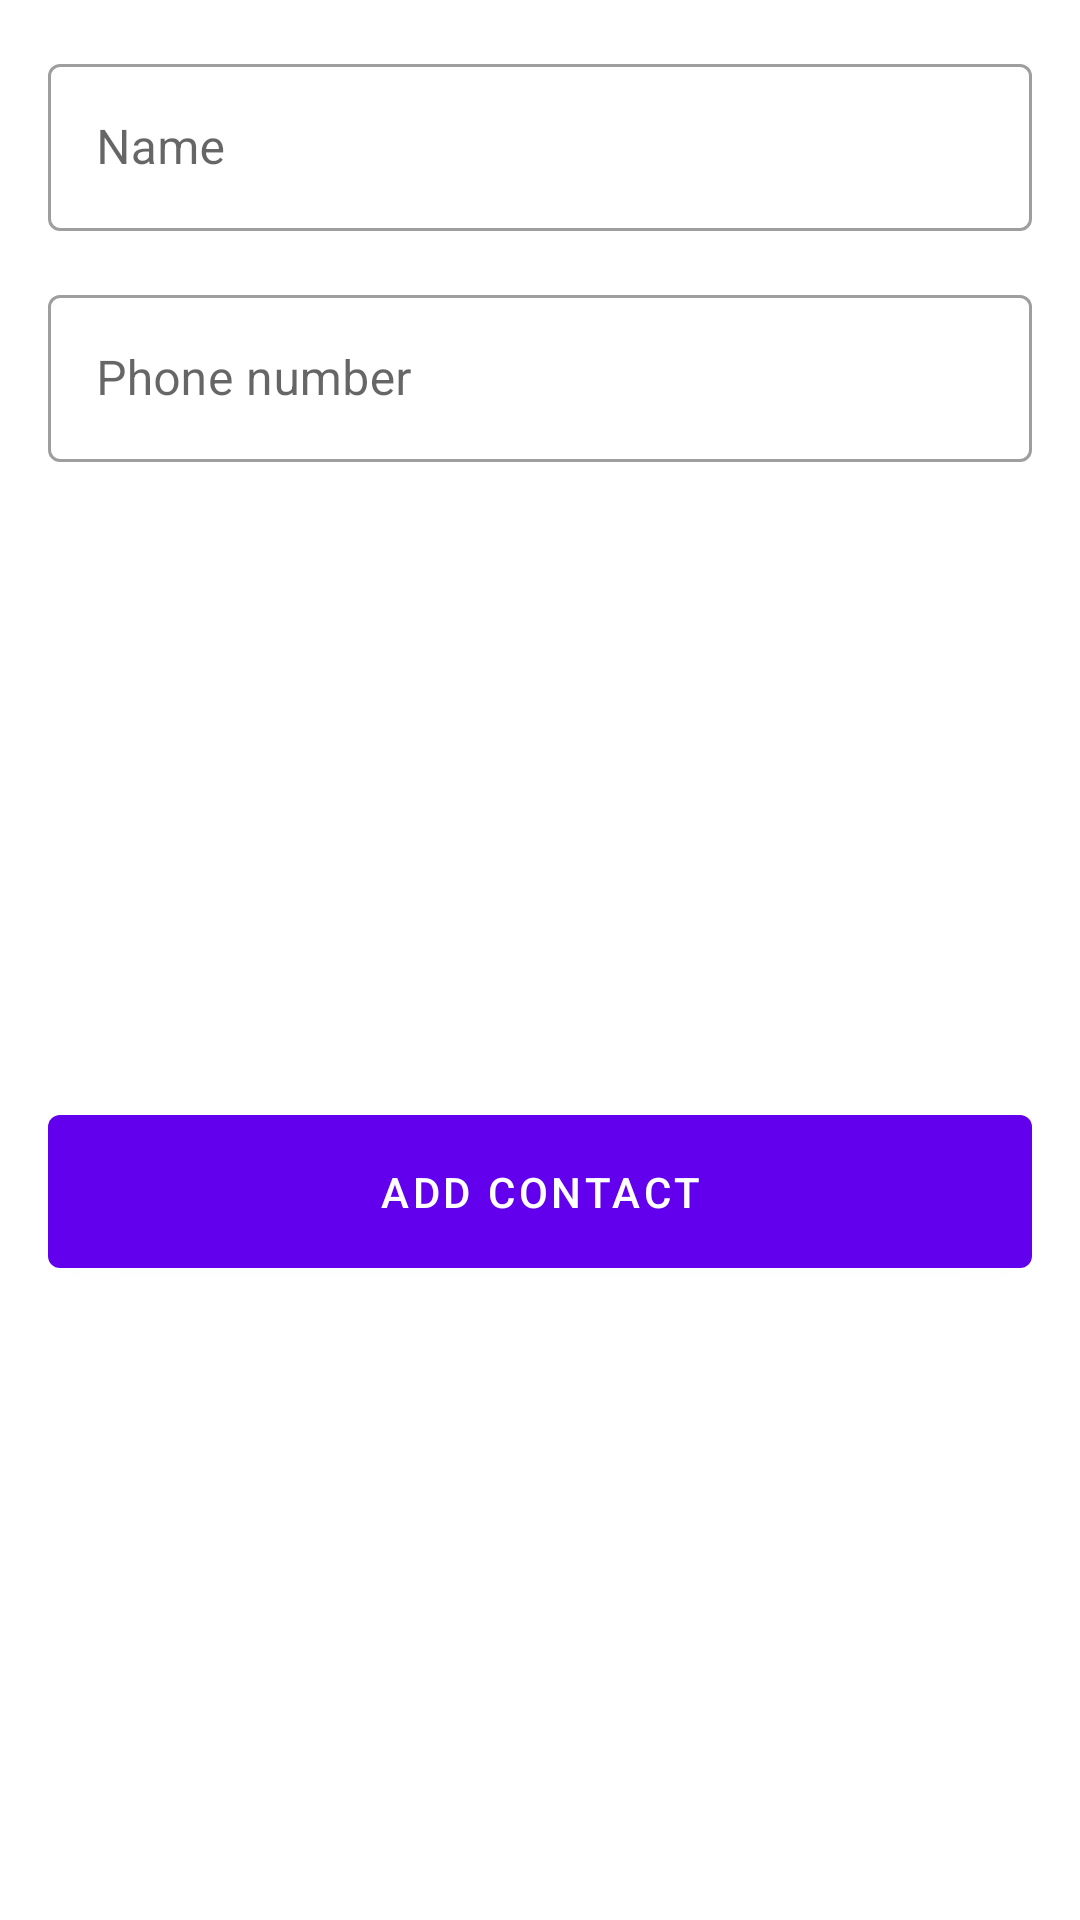

Layout XML and referenced resources for this Android screen:
<!-- AndroidManifest.xml: application theme Theme.ContactsAndroid4 -->
<!-- res/layout/dialog_contact_add.xml -->
<?xml version="1.0" encoding="utf-8"?>
<androidx.constraintlayout.widget.ConstraintLayout xmlns:android="http://schemas.android.com/apk/res/android"
    android:layout_width="wrap_content"
    android:layout_height="wrap_content"
    xmlns:app="http://schemas.android.com/apk/res-auto"
    android:minWidth="350dp">

    <com.google.android.material.textfield.TextInputLayout
        android:id="@+id/til_name"
        style="@style/Widget.MaterialComponents.TextInputLayout.OutlinedBox"
        android:layout_width="0dp"
        android:layout_height="wrap_content"
        android:hint="Name"
        android:layout_margin="16dp"
        app:layout_constraintTop_toTopOf="parent"
        app:layout_constraintStart_toStartOf="parent"
        app:layout_constraintEnd_toEndOf="parent"
        app:endIconMode="clear_text">

        <com.google.android.material.textfield.TextInputEditText
            android:id="@+id/et_name"
            android:layout_width="match_parent"
            android:layout_height="wrap_content"
            android:inputType="text"
            android:maxLength="30" />

    </com.google.android.material.textfield.TextInputLayout>

    <com.google.android.material.textfield.TextInputLayout
        android:id="@+id/til_phone"
        style="@style/Widget.MaterialComponents.TextInputLayout.OutlinedBox"
        android:layout_width="0dp"
        android:layout_height="wrap_content"
        android:hint="Phone number"
        android:layout_margin="16dp"
        app:layout_constraintTop_toBottomOf="@id/til_name"
        app:layout_constraintStart_toStartOf="parent"
        app:layout_constraintEnd_toEndOf="parent"
        app:endIconMode="clear_text">

        <com.google.android.material.textfield.TextInputEditText
            android:id="@+id/et_phone"
            android:layout_width="match_parent"
            android:layout_height="wrap_content"
            android:inputType="number"
            android:maxLength="30" />

    </com.google.android.material.textfield.TextInputLayout>

    <com.google.android.material.button.MaterialButton
        android:id="@+id/btn_add"
        android:layout_width="0dp"
        android:layout_height="wrap_content"
        app:layout_constraintStart_toStartOf="@id/til_name"
        app:layout_constraintEnd_toEndOf="@id/til_name"
        android:text="Add Contact"
        android:paddingVertical="16dp"
        app:layout_constraintTop_toBottomOf="@id/til_phone"
        android:layout_marginTop="16dp"
        app:layout_constraintBottom_toBottomOf="parent"
        android:layout_marginBottom="16dp" />

</androidx.constraintlayout.widget.ConstraintLayout>
<!-- resources referenced by this layout -->
<resources>
  <style name="Theme.ContactsAndroid4" parent="Theme.MaterialComponents.DayNight.DarkActionBar">
          
          <item name="colorPrimary">@color/purple_500</item>
          <item name="colorPrimaryVariant">@color/purple_700</item>
          <item name="colorOnPrimary">@color/white</item>
          
          <item name="colorSecondary">@color/teal_200</item>
          <item name="colorSecondaryVariant">@color/teal_700</item>
          <item name="colorOnSecondary">@color/black</item>
          
          <item name="android:statusBarColor">?attr/colorPrimaryVariant</item>
          
      </style>
  <!-- not gathered from this repository: default colours our renderer supplied (Android Studio template values) -->
  <color name="purple_500">#FF6200EE</color>
  <color name="purple_700">#FF3700B3</color>
  <color name="teal_200">#FF03DAC5</color>
  <color name="teal_700">#FF018786</color>
  <color name="black">#FF000000</color>
  <color name="white">#FFFFFFFF</color>
</resources>
